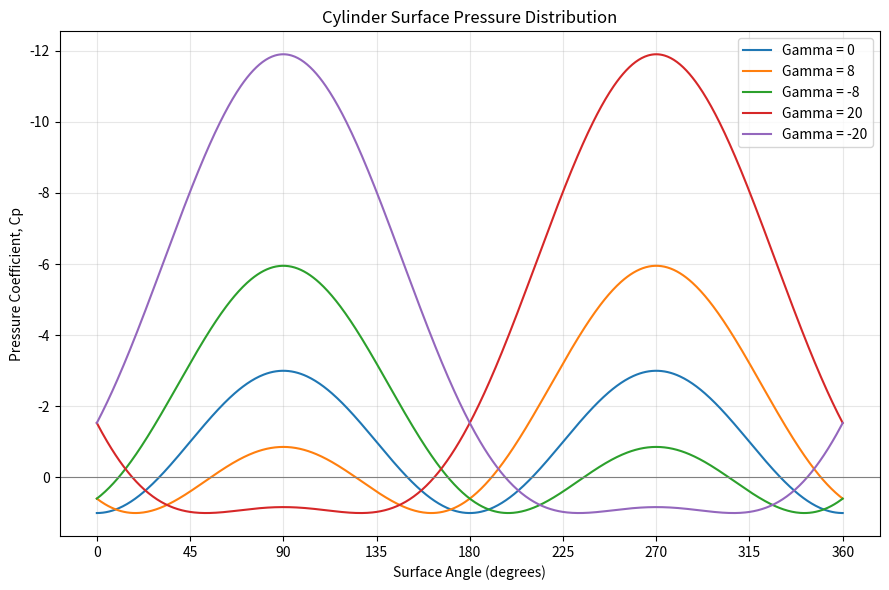

Here is the Python script that generated this plot:
"""Cylinder surface pressure and pressure-integrated forces per unit span.

Positive circulation is counterclockwise; flow along +x gives negative lift.
"""

import numpy as np
import matplotlib.pyplot as plt


# Cylinder parameters ################

U = 2.0         # Freestream velocity (m/s)
R = 1.0           # Cylinder radius (m)
rho = 1.225      # Air density (kg/m^3)

# Compare different circulation strengths (m^2/s)
gamma_values = [0.0, 8.0, -8.0, 20.0, -20.0]


# Surface coordinates ################

# Angle measured counterclockwise from +x
theta = np.linspace(0, 2*np.pi, 721)
theta_deg = np.degrees(theta)


# Pressure distribution ##############

fig, ax = plt.subplots(figsize=(9, 6))

for Gamma in gamma_values:

    # Tangential velocity on the cylinder surface
    vt = -2*U*np.sin(theta) + Gamma/(2*np.pi*R)

    # Pressure coefficient from Bernoulli
    Cp = 1 - (vt/U)**2

    # Gauge pressure relative to freestream
    pressure = 0.5*rho*U**2*Cp

    # Integrate surface pressure to find force per unit length
    drag = -R*np.trapezoid(pressure*np.cos(theta), theta)
    lift = -R*np.trapezoid(pressure*np.sin(theta), theta)

    # Analytical lift from Kutta-Joukowski
    lift_theory = -rho*U*Gamma

    print(f"\nCirculation = {Gamma:.1f} m^2/s")
    print(f"Lift (integrated): {lift:.3f} N/m")
    print(f"Lift (theoretical): {lift_theory:.3f} N/m")
    print(f"Drag (integrated): {drag:.3f} N/m")

    ax.plot(theta_deg, Cp, label=f"Gamma = {Gamma:g}")


# Plot formatting ####################

ax.set_title("Cylinder Surface Pressure Distribution")
ax.set_xlabel("Surface Angle (degrees)")
ax.set_ylabel("Pressure Coefficient, Cp")

ax.set_xticks(np.arange(0, 361, 45))
ax.axhline(0, color="gray", linewidth=0.8)
ax.legend()
ax.grid(True, alpha=0.3)

# Conventional aerodynamic Cp plots have negative Cp upward
ax.invert_yaxis()

fig.tight_layout()
plt.show()
